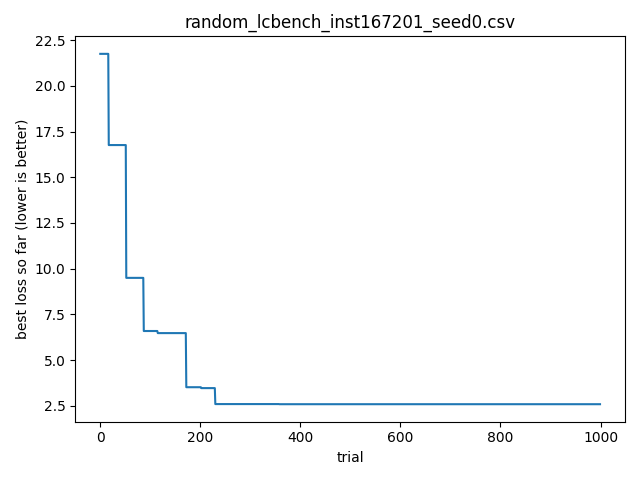

Values plotted in this chart, from the file beside it:
timestamp, optimizer, bench, instance, seed, trial_id, score, cfg_json, out_json
2026-04-15T22:57:23.774862, random, lcbench, 167201, 0, 0, 21.75, {"OpenML_task_id": "168330", "batch_size…, {"time": 21.74551773071289, "val_accurac…
2026-04-15T22:57:23.775074, random, lcbench, 167201, 0, 1, 66.83, {"OpenML_task_id": "126029", "batch_size…, {"time": 66.83014678955078, "val_accurac…
2026-04-15T22:57:23.775252, random, lcbench, 167201, 0, 2, 71.28, {"OpenML_task_id": "168910", "batch_size…, {"time": 71.27571868896484, "val_accurac…
2026-04-15T22:57:23.775418, random, lcbench, 167201, 0, 3, 63.62, {"OpenML_task_id": "189905", "batch_size…, {"time": 63.6242561340332, "val_accuracy…
2026-04-15T22:57:23.775585, random, lcbench, 167201, 0, 4, 86.08, {"OpenML_task_id": "168329", "batch_size…, {"time": 86.080810546875, "val_accuracy"…
2026-04-15T22:57:23.775754, random, lcbench, 167201, 0, 5, 113.9, {"OpenML_task_id": "189862", "batch_size…, {"time": 113.85030364990234, "val_accura…
2026-04-15T22:57:23.775920, random, lcbench, 167201, 0, 6, 75.17, {"OpenML_task_id": "167161", "batch_size…, {"time": 75.17326354980469, "val_accurac…
2026-04-15T22:57:23.776079, random, lcbench, 167201, 0, 7, 116.2, {"OpenML_task_id": "168329", "batch_size…, {"time": 116.19440460205078, "val_accura…
2026-04-15T22:57:23.776240, random, lcbench, 167201, 0, 8, 246.4, {"OpenML_task_id": "167185", "batch_size…, {"time": 246.36683654785156, "val_accura…
2026-04-15T22:57:23.776398, random, lcbench, 167201, 0, 9, 79.49, {"OpenML_task_id": "167181", "batch_size…, {"time": 79.49054718017578, "val_accurac…
2026-04-15T22:57:23.776558, random, lcbench, 167201, 0, 10, 55.73, {"OpenML_task_id": "168910", "batch_size…, {"time": 55.732948303222656, "val_accura…
2026-04-15T22:57:23.776711, random, lcbench, 167201, 0, 11, 85.8, {"OpenML_task_id": "168330", "batch_size…, {"time": 85.80191802978516, "val_accurac…
2026-04-15T22:57:23.776867, random, lcbench, 167201, 0, 12, 37.37, {"OpenML_task_id": "167168", "batch_size…, {"time": 37.367767333984375, "val_accura…
2026-04-15T22:57:23.777064, random, lcbench, 167201, 0, 13, 353.1, {"OpenML_task_id": "189908", "batch_size…, {"time": 353.10101318359375, "val_accura…
2026-04-15T22:57:23.777261, random, lcbench, 167201, 0, 14, 34.55, {"OpenML_task_id": "168330", "batch_size…, {"time": 34.55372619628906, "val_accurac…
2026-04-15T22:57:23.777427, random, lcbench, 167201, 0, 15, 76.18, {"OpenML_task_id": "34539", "batch_size"…, {"time": 76.18006896972656, "val_accurac…
2026-04-15T22:57:23.777593, random, lcbench, 167201, 0, 16, 33.75, {"OpenML_task_id": "167185", "batch_size…, {"time": 33.74633026123047, "val_accurac…
2026-04-15T22:57:23.777746, random, lcbench, 167201, 0, 17, 16.76, {"OpenML_task_id": "189909", "batch_size…, {"time": 16.760284423828125, "val_accura…
2026-04-15T22:57:23.777904, random, lcbench, 167201, 0, 18, 23.22, {"OpenML_task_id": "7593", "batch_size":…, {"time": 23.220867156982422, "val_accura…
2026-04-15T22:57:23.778062, random, lcbench, 167201, 0, 19, 399.6, {"OpenML_task_id": "167149", "batch_size…, {"time": 399.6484375, "val_accuracy": 62…
2026-04-15T22:57:23.778220, random, lcbench, 167201, 0, 20, 137.1, {"OpenML_task_id": "168910", "batch_size…, {"time": 137.05567932128906, "val_accura…
2026-04-15T22:57:23.778378, random, lcbench, 167201, 0, 21, 378.8, {"OpenML_task_id": "189862", "batch_size…, {"time": 378.7955322265625, "val_accurac…
2026-04-15T22:57:23.778533, random, lcbench, 167201, 0, 22, 21.6, {"OpenML_task_id": "167184", "batch_size…, {"time": 21.601886749267578, "val_accura…
2026-04-15T22:57:23.778694, random, lcbench, 167201, 0, 23, 176.7, {"OpenML_task_id": "126029", "batch_size…, {"time": 176.72836303710938, "val_accura…
2026-04-15T22:57:23.778913, random, lcbench, 167201, 0, 24, 97.61, {"OpenML_task_id": "189873", "batch_size…, {"time": 97.61168670654297, "val_accurac…
2026-04-15T22:57:23.779180, random, lcbench, 167201, 0, 25, 221.9, {"OpenML_task_id": "167149", "batch_size…, {"time": 221.85482788085938, "val_accura…
2026-04-15T22:57:23.779457, random, lcbench, 167201, 0, 26, 117.2, {"OpenML_task_id": "167181", "batch_size…, {"time": 117.16077423095703, "val_accura…
2026-04-15T22:57:23.779755, random, lcbench, 167201, 0, 27, 133.4, {"OpenML_task_id": "168331", "batch_size…, {"time": 133.38682556152344, "val_accura…
2026-04-15T22:57:23.779978, random, lcbench, 167201, 0, 28, 41.79, {"OpenML_task_id": "189862", "batch_size…, {"time": 41.79103088378906, "val_accurac…
2026-04-15T22:57:23.780168, random, lcbench, 167201, 0, 29, 69.45, {"OpenML_task_id": "3945", "batch_size":…, {"time": 69.44617462158203, "val_accurac…
2026-04-15T22:57:23.780345, random, lcbench, 167201, 0, 30, 55.98, {"OpenML_task_id": "168331", "batch_size…, {"time": 55.9755859375, "val_accuracy": …
2026-04-15T22:57:23.780508, random, lcbench, 167201, 0, 31, 168.6, {"OpenML_task_id": "167201", "batch_size…, {"time": 168.63485717773438, "val_accura…
2026-04-15T22:57:23.780673, random, lcbench, 167201, 0, 32, 51.56, {"OpenML_task_id": "189909", "batch_size…, {"time": 51.5565071105957, "val_accuracy…
2026-04-15T22:57:23.780836, random, lcbench, 167201, 0, 33, 60.06, {"OpenML_task_id": "126025", "batch_size…, {"time": 60.06277847290039, "val_accurac…
2026-04-15T22:57:23.780996, random, lcbench, 167201, 0, 34, 26.58, {"OpenML_task_id": "167168", "batch_size…, {"time": 26.57735824584961, "val_accurac…
2026-04-15T22:57:23.781157, random, lcbench, 167201, 0, 35, 100.3, {"OpenML_task_id": "168910", "batch_size…, {"time": 100.28768157958984, "val_accura…
2026-04-15T22:57:23.781314, random, lcbench, 167201, 0, 36, 40.56, {"OpenML_task_id": "189909", "batch_size…, {"time": 40.5625, "val_accuracy": 45.937…
2026-04-15T22:57:23.781469, random, lcbench, 167201, 0, 37, 45.02, {"OpenML_task_id": "7593", "batch_size":…, {"time": 45.019229888916016, "val_accura…
2026-04-15T22:57:23.781622, random, lcbench, 167201, 0, 38, 260.9, {"OpenML_task_id": "7593", "batch_size":…, {"time": 260.8874816894531, "val_accurac…
2026-04-15T22:57:23.781794, random, lcbench, 167201, 0, 39, 65.87, {"OpenML_task_id": "167185", "batch_size…, {"time": 65.87354278564453, "val_accurac…
2026-04-15T22:57:23.782273, random, lcbench, 167201, 0, 40, 53.1, {"OpenML_task_id": "168331", "batch_size…, {"time": 53.096004486083984, "val_accura…
2026-04-15T22:57:23.782595, random, lcbench, 167201, 0, 41, 94.6, {"OpenML_task_id": "167149", "batch_size…, {"time": 94.60102844238281, "val_accurac…
2026-04-15T22:57:23.782842, random, lcbench, 167201, 0, 42, 193.1, {"OpenML_task_id": "167181", "batch_size…, {"time": 193.12315368652344, "val_accura…
2026-04-15T22:57:23.783045, random, lcbench, 167201, 0, 43, 321.5, {"OpenML_task_id": "126029", "batch_size…, {"time": 321.52740478515625, "val_accura…
2026-04-15T22:57:23.783225, random, lcbench, 167201, 0, 44, 94.83, {"OpenML_task_id": "168335", "batch_size…, {"time": 94.8255386352539, "val_accuracy…
2026-04-15T22:57:23.783402, random, lcbench, 167201, 0, 45, 86.96, {"OpenML_task_id": "168868", "batch_size…, {"time": 86.96351623535156, "val_accurac…
2026-04-15T22:57:23.783574, random, lcbench, 167201, 0, 46, 170.5, {"OpenML_task_id": "3945", "batch_size":…, {"time": 170.46580505371094, "val_accura…
2026-04-15T22:57:23.783808, random, lcbench, 167201, 0, 47, 81.9, {"OpenML_task_id": "168331", "batch_size…, {"time": 81.9029769897461, "val_accuracy…
2026-04-15T22:57:23.784061, random, lcbench, 167201, 0, 48, 131, {"OpenML_task_id": "167200", "batch_size…, {"time": 131.01622009277344, "val_accura…
2026-04-15T22:57:23.784252, random, lcbench, 167201, 0, 49, 56.89, {"OpenML_task_id": "167185", "batch_size…, {"time": 56.887569427490234, "val_accura…
2026-04-15T22:57:23.784451, random, lcbench, 167201, 0, 50, 201.2, {"OpenML_task_id": "168329", "batch_size…, {"time": 201.2333984375, "val_accuracy":…
2026-04-15T22:57:23.784624, random, lcbench, 167201, 0, 51, 318.2, {"OpenML_task_id": "167161", "batch_size…, {"time": 318.2392578125, "val_accuracy":…
2026-04-15T22:57:23.784776, random, lcbench, 167201, 0, 52, 9.501, {"OpenML_task_id": "167201", "batch_size…, {"time": 9.500670433044434, "val_accurac…
2026-04-15T22:57:23.784939, random, lcbench, 167201, 0, 53, 171.2, {"OpenML_task_id": "189873", "batch_size…, {"time": 171.2160186767578, "val_accurac…
2026-04-15T22:57:23.785119, random, lcbench, 167201, 0, 54, 75.14, {"OpenML_task_id": "168329", "batch_size…, {"time": 75.13980102539062, "val_accurac…
2026-04-15T22:57:23.785280, random, lcbench, 167201, 0, 55, 15.14, {"OpenML_task_id": "34539", "batch_size"…, {"time": 15.135725975036621, "val_accura…
2026-04-15T22:57:23.785438, random, lcbench, 167201, 0, 56, 207.7, {"OpenML_task_id": "168910", "batch_size…, {"time": 207.7288360595703, "val_accurac…
2026-04-15T22:57:23.785596, random, lcbench, 167201, 0, 57, 318.1, {"OpenML_task_id": "189865", "batch_size…, {"time": 318.1207275390625, "val_accurac…
2026-04-15T22:57:23.785768, random, lcbench, 167201, 0, 58, 72.36, {"OpenML_task_id": "168335", "batch_size…, {"time": 72.3634033203125, "val_accuracy…
2026-04-15T22:57:23.785925, random, lcbench, 167201, 0, 59, 133.9, {"OpenML_task_id": "189908", "batch_size…, {"time": 133.93763732910156, "val_accura…
... 940 more rows
